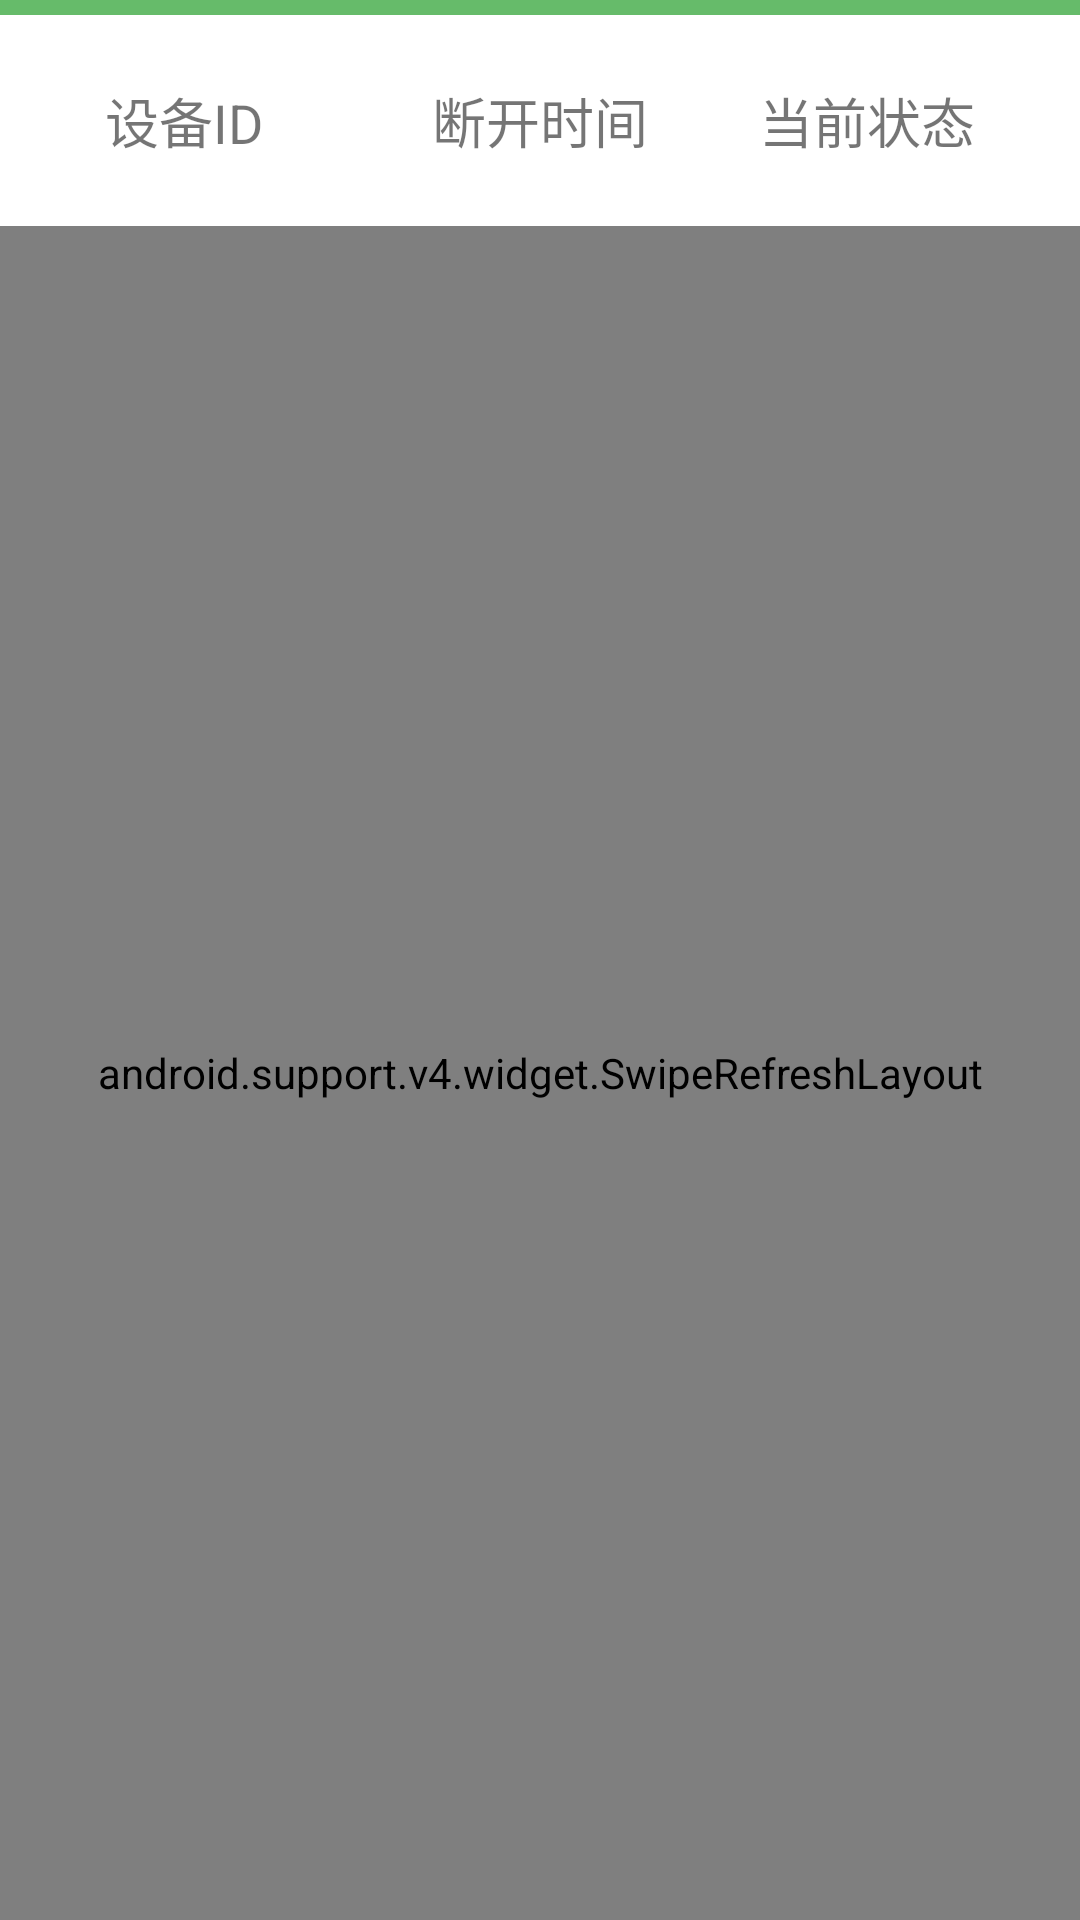

Here is an Android app screen rendered from its layout file. Give the layout XML and the strings, colors and styles it references.
<!-- AndroidManifest.xml: application theme AppTheme -->
<!-- res/layout/activity_offline_device.xml -->
<LinearLayout xmlns:android="http://schemas.android.com/apk/res/android"
    android:layout_height="match_parent"
    android:layout_width="match_parent"
    android:orientation="vertical"
    android:fitsSystemWindows="true">

    <View
        android:layout_width="match_parent"
        android:layout_height="5dp"
        android:background="#66BB6A" />

    <RelativeLayout
        android:layout_width="match_parent"
        android:layout_height="0dp"
        android:layout_weight="1"
        android:background="#fff">

        <TextView
            android:layout_width="wrap_content"
            android:layout_height="wrap_content"
            android:text="设备ID"
            android:layout_centerVertical="true"
            android:layout_alignParentStart="true"
            android:layout_marginStart="35dp"
            android:textSize="18sp" />

        <TextView
            android:layout_width="wrap_content"
            android:layout_height="wrap_content"
            android:text="断开时间"
            android:layout_centerInParent="true"
            android:layout_centerVertical="true"
            android:textSize="18sp" />

        <TextView
            android:layout_width="wrap_content"
            android:layout_height="wrap_content"
            android:text="当前状态"
            android:layout_alignParentEnd="true"
            android:layout_centerVertical="true"
            android:layout_marginEnd="35dp"
            android:textSize="18sp" />

    </RelativeLayout>

    <android.support.v4.widget.SwipeRefreshLayout
        android:id="@+id/offlineDevice_SwipeRefreshLayout"
        android:layout_width="match_parent"
        android:layout_height="0dp"
        android:layout_weight="8">

        <android.support.v7.widget.RecyclerView
            android:id="@+id/offlineDevice_RecyclerView"
            android:layout_width="match_parent"
            android:layout_height="wrap_content">

        </android.support.v7.widget.RecyclerView>
    </android.support.v4.widget.SwipeRefreshLayout>

</LinearLayout>
<!-- resources referenced by this layout -->
<resources>
  <style name="AppTheme" parent="Theme.AppCompat.Light.NoActionBar">
          <item name="colorPrimary">@android:color/white</item>
          <item name="colorPrimaryDark">@android:color/black</item>
          <item name="colorAccent">@color/colorAccent</item>
          <item name="android:windowTranslucentStatus">true</item>
          <item name="android:windowLightStatusBar">true</item>
          <item name="android:windowDrawsSystemBarBackgrounds">true</item>
          <item name="android:statusBarColor">@android:color/transparent</item>
      </style>
  <color name="colorAccent">#E91E63</color>
</resources>
